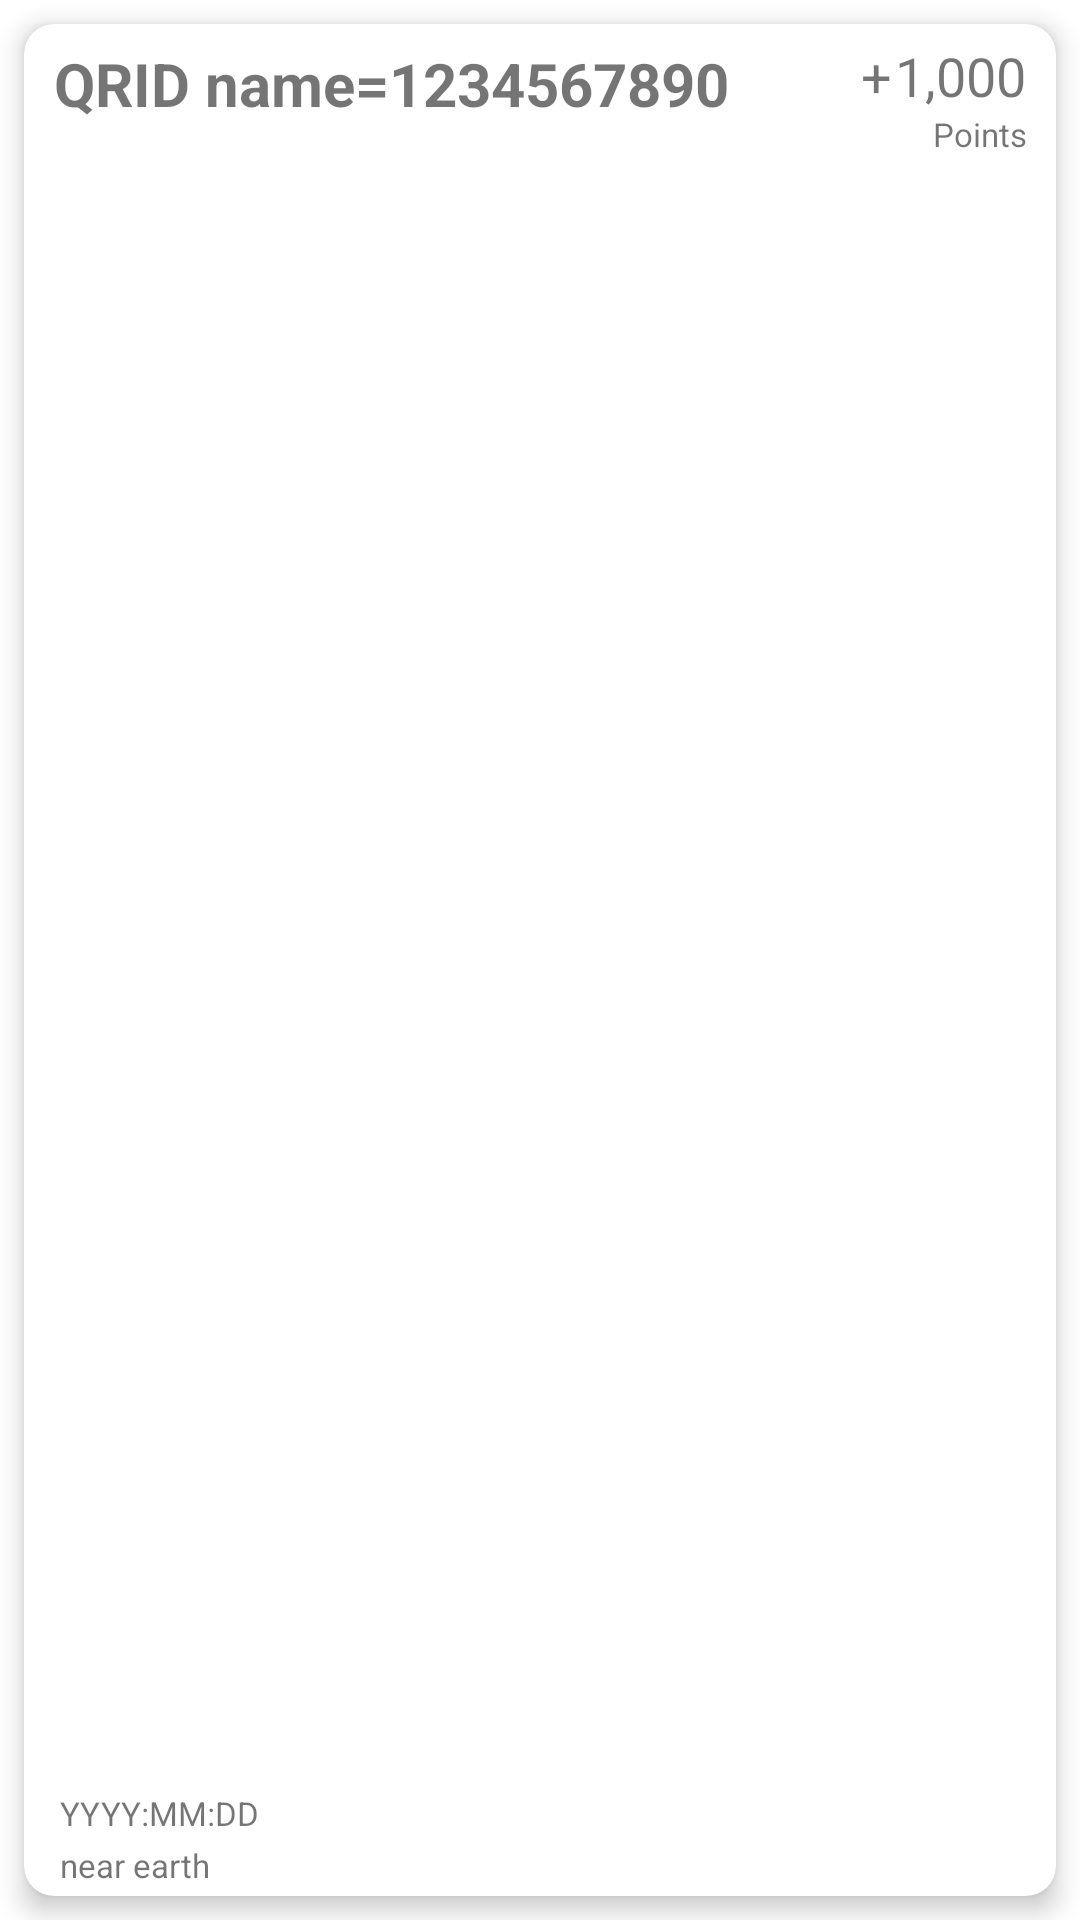

Reconstruct the res/layout file that produces this screen, plus the resources it refers to.
<!-- AndroidManifest.xml: application theme Theme.SufferQR -->
<!-- res/layout/activity_scan_history_context.xml -->
<?xml version="1.0" encoding="utf-8"?>
<androidx.constraintlayout.widget.ConstraintLayout xmlns:android="http://schemas.android.com/apk/res/android"
    xmlns:app="http://schemas.android.com/apk/res-auto"
    xmlns:tools="http://schemas.android.com/tools"
    android:layout_width="match_parent"
    android:layout_height="110sp"
    >

    <androidx.cardview.widget.CardView
        android:layout_width="match_parent"
        android:layout_height="match_parent"
        app:cardElevation="5sp"
        app:cardMaxElevation="10sp"
        app:cardCornerRadius="10sp"
        android:layout_marginBottom="8sp"
        android:layout_marginTop="8sp"
        android:layout_marginStart="8sp"
        android:layout_marginEnd="8sp"
        >

        <androidx.constraintlayout.widget.ConstraintLayout
            android:layout_width="match_parent"
            android:layout_height="match_parent">

            <TextView
                android:id="@+id/scan_activity_content_qrname"
                android:layout_width="250sp"
                android:layout_height="30sp"
                android:text="QRID name=1234567890"
                android:textStyle="bold"
                android:textSize="20sp"
                android:gravity="center_vertical"
                android:layout_marginStart="10sp"
                android:layout_marginTop="5sp"
                app:layout_constraintStart_toStartOf="parent"
                app:layout_constraintTop_toTopOf="parent" />

            <TextView
                android:id="@+id/scan_activity_content_qrdate"
                android:layout_width="250sp"
                android:layout_height="20sp"
                android:layout_marginStart="12sp"
                android:gravity="center_vertical"
                android:text="YYYY:MM:DD"
                android:textSize="11sp"
                app:layout_constraintBottom_toTopOf="@+id/scan_activity_content_qraddress"
                app:layout_constraintStart_toStartOf="parent" />

            <TextView
                android:id="@+id/scan_activity_content_qraddress"
                android:layout_width="350sp"
                android:layout_height="wrap_content"
                android:layout_marginStart="12sp"
                android:layout_marginBottom="3sp"
                android:text="near earth"
                android:gravity="center_vertical"
                android:textSize="11sp"
                app:layout_constraintStart_toStartOf="parent"
                app:layout_constraintBottom_toBottomOf="parent" />

            <TextView
                android:id="@+id/scan_activity_content_points_text"
                android:layout_width="wrap_content"
                android:layout_height="wrap_content"
                android:layout_marginEnd="10sp"
                android:layout_marginBottom="3sp"
                android:gravity="right"
                android:text="Points"
                android:textSize="11sp"
                app:layout_constraintEnd_toEndOf="parent"
                app:layout_constraintTop_toBottomOf="@+id/scan_activity_content_points_num" />

            <TextView
                android:id="@+id/scan_activity_content_points_num"
                android:layout_width="wrap_content"
                android:layout_height="wrap_content"
                android:layout_marginTop="5sp"
                android:layout_marginEnd="10sp"
                android:gravity="right"
                android:text="1,000"
                android:textSize="18sp"
                app:layout_constraintEnd_toEndOf="parent"
                app:layout_constraintTop_toTopOf="parent" />

            <TextView
                android:id="@+id/scan_activity_content_points_sign"
                android:layout_width="wrap_content"
                android:layout_height="wrap_content"
                android:gravity="right"
                android:layout_marginTop="5sp"
                android:layout_marginEnd="1sp"
                android:text="+"
                android:textSize="18sp"
                app:layout_constraintEnd_toStartOf="@+id/scan_activity_content_points_num"
                app:layout_constraintTop_toTopOf="parent" />


        </androidx.constraintlayout.widget.ConstraintLayout>



    </androidx.cardview.widget.CardView>


</androidx.constraintlayout.widget.ConstraintLayout>
<!-- resources referenced by this layout -->
<resources>
  <style name="Theme.SufferQR" parent="Theme.MaterialComponents.DayNight.NoActionBar">
          
          <item name="colorPrimary">@color/app_main_blue</item>
          <item name="colorPrimaryVariant">@color/sys_main_blue</item>
          <item name="colorOnPrimary">@color/white</item>
          
          <item name="colorSecondary">@color/teal_200</item>
          <item name="colorSecondaryVariant">@color/teal_700</item>
          <item name="colorOnSecondary">@color/black</item>
          
          <item name="android:statusBarColor">?attr/colorPrimaryVariant</item>
          
      </style>
  <color name="app_main_blue">#002C47</color>
  <color name="sys_main_blue">#002C47</color>
  <color name="white">#FFFFFFFF</color>
  <color name="teal_200">#FF03DAC5</color>
  <color name="teal_700">#FF018786</color>
  <color name="black">#FF000000</color>
</resources>
